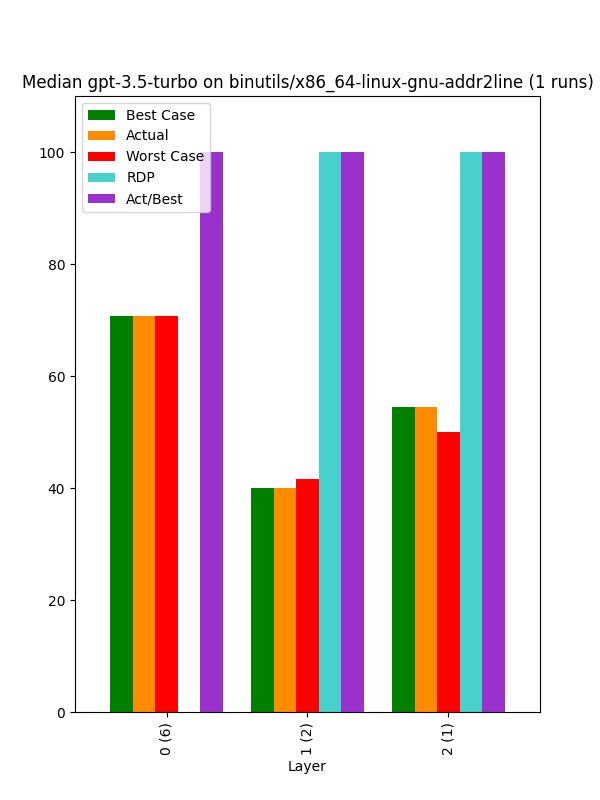

Source data for this figure (header and first rows):
, Bucket, Layer, Actual, Best Case, Worst Case, Act/Best, Act vs Best (direct), RDP, Change, Counted Actual, Counted Best, Counted Worst
0, 0, 0 (6), 70.73, 70.73, 70.73, 100.0, 100.0, , 70.73, 6.0, 6.0, 6.0
1, 1, 1 (2), 40.0, 40.0, 41.67, 100.0, 77.14, 100.0, -43.45, 2.0, 2.0, 2.0
2, 2, 2 (1), 54.55, 54.55, 50.0, 100.0, 100.0, 100.0, 36.36, 1.0, 1.0, 1.0
